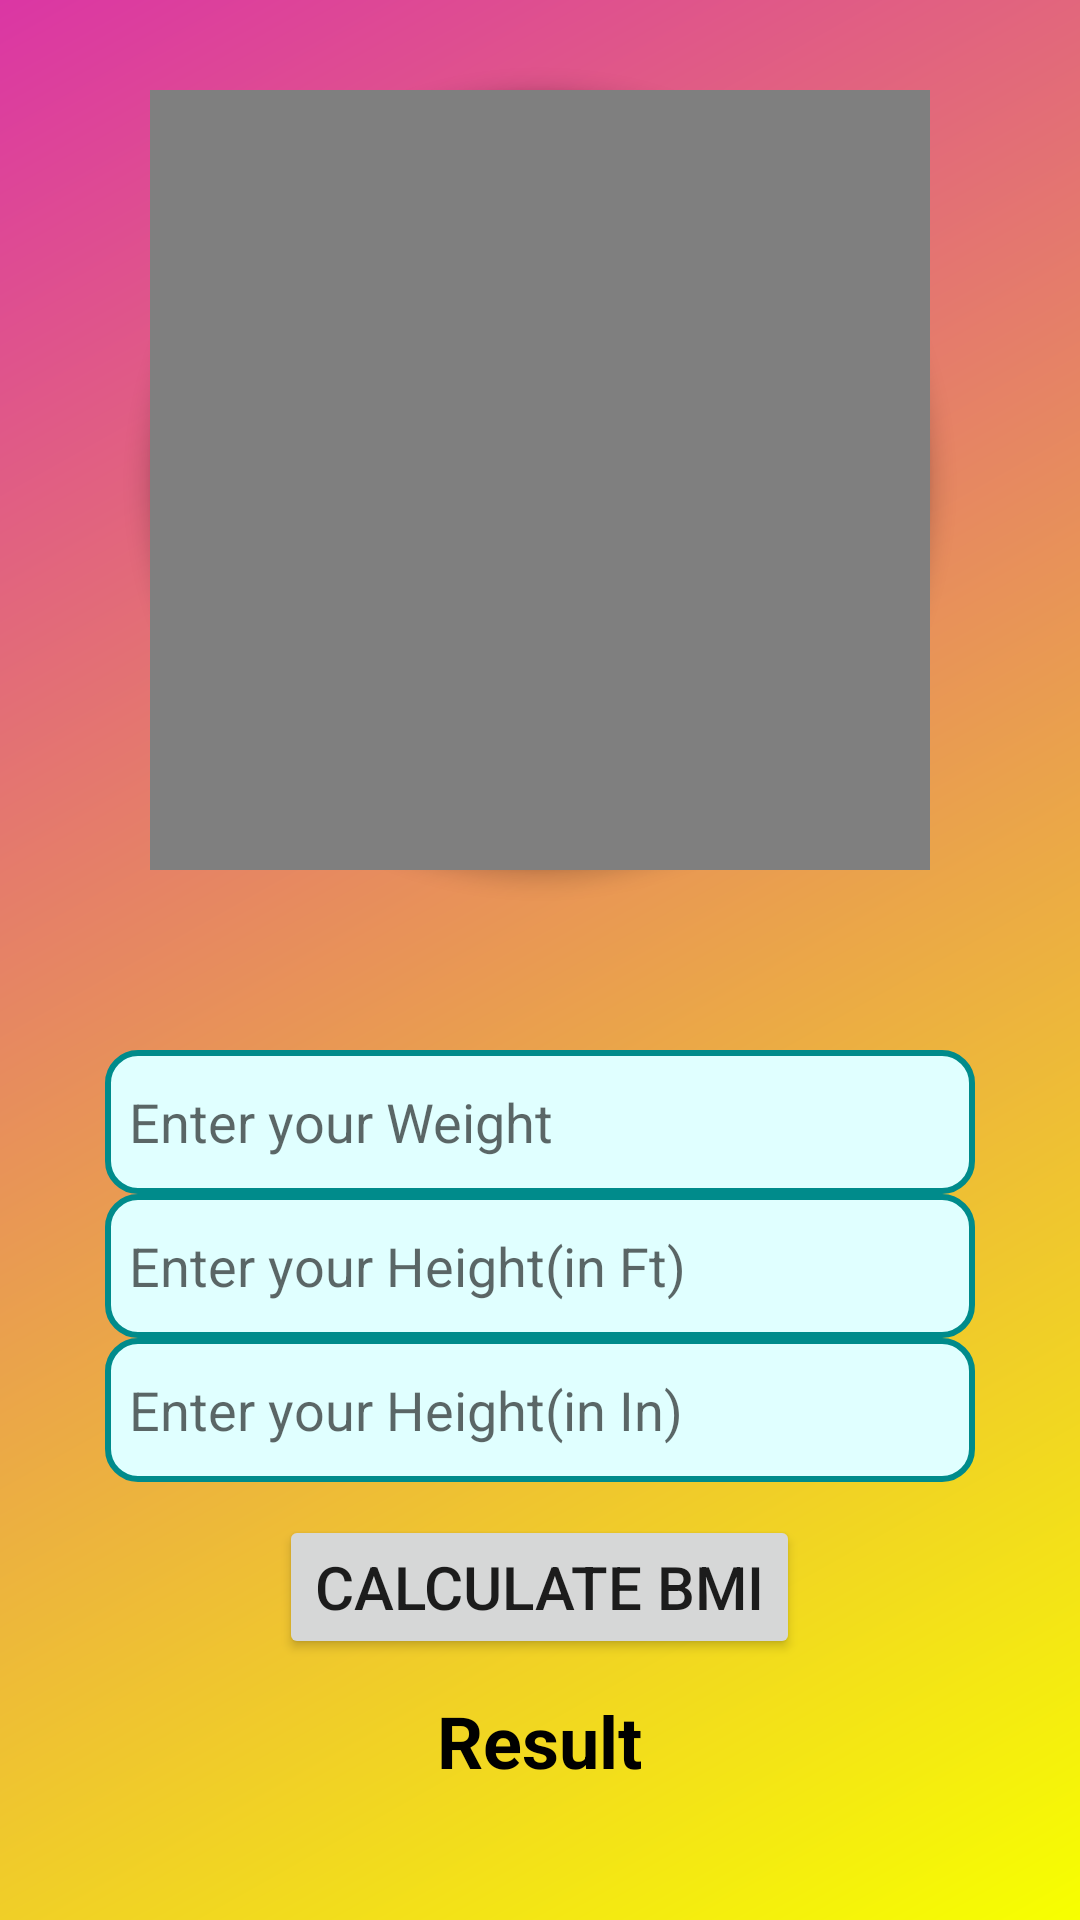

Reconstruct the res/layout file that produces this screen, plus the resources it refers to.
<!-- AndroidManifest.xml: application theme Theme.MaterialComponents.Light -->
<!-- res/layout/activity_bgi.xml -->
<?xml version="1.0" encoding="utf-8"?>
<LinearLayout xmlns:android="http://schemas.android.com/apk/res/android"
    xmlns:app="http://schemas.android.com/apk/res-auto"
    xmlns:tools="http://schemas.android.com/tools"
    android:id="@+id/bgimain"
    android:layout_width="match_parent"
    android:layout_height="match_parent"
    android:orientation="vertical"
    android:background="@drawable/bmi_bg"
    tools:context=".bgi">

    <FrameLayout
        android:id="@+id/videoFrame"
        android:layout_width="260dp"
        android:layout_height="260dp"
        android:layout_margin="30dp"
        android:layout_gravity="center"
        android:background="@drawable/round_video_bg"
        android:elevation="4dp">

        <VideoView
            android:id="@+id/videoView"
            android:layout_width="match_parent"
            android:layout_height="match_parent"
            android:scaleType="centerCrop" />
    </FrameLayout>

    <LinearLayout
        android:layout_marginTop="30dp"
        android:layout_width="match_parent"
        android:layout_height="wrap_content"
        android:layout_marginStart="35dp"
        android:layout_marginEnd="35dp"
        android:gravity="center"
        android:layout_gravity="center"
        android:orientation="vertical">

        <EditText
            android:id="@+id/editWeight"
            android:textSize="18dp"
            android:layout_width="match_parent"
            android:layout_height="48dp"
            android:ems="10"
            android:background="@drawable/cyan_border_bg"
            android:hint="@string/hint_WT"
            android:inputType="number" />

        <EditText
            android:id="@+id/editHeightFt"
            android:textSize="18dp"
            android:layout_width="match_parent"
            android:layout_height="48dp"
            android:ems="10"
            android:background="@drawable/cyan_border_bg"
            android:hint="@string/hint_htF"
            android:inputType="number" />

        <EditText
            android:id="@+id/editHeightIn"
            android:textSize="18dp"
            android:layout_width="match_parent"
            android:layout_height="48dp"
            android:background="@drawable/cyan_border_bg"
            android:ems="10"
            android:hint="@string/hint_htI"
            android:inputType="number" />

        <Button
            android:id="@+id/btnCalculate"
            android:textSize="20dp"
            android:layout_width="wrap_content"
            android:layout_height="wrap_content"
            android:layout_marginTop="11dp"
            android:text="@string/CALCULATE_BMI" />

        <TextView
            android:id="@+id/txtResult"
            android:layout_width="wrap_content"
            android:layout_height="wrap_content"
            android:layout_marginTop="11dp"
            android:textColor="@color/black"
            android:text="@string/Result"
            android:textSize="24sp"
            android:textStyle="bold" />
    </LinearLayout>
</LinearLayout>
<!-- resources referenced by this layout -->
<resources>
  <color name="black">#FF000000</color>
  <!-- drawable bmi_bg (drawable) -->
  <?xml version="1.0" encoding="utf-8"?>
  
  <shape xmlns:android="http://schemas.android.com/apk/res/android">
  
      <gradient
          android:startColor="@color/startColorBGI"
          android:endColor="@color/endColorBGI"
          android:angle="135"
          />
  </shape>
  <!-- drawable cyan_border_bg (drawable) -->
  <?xml version="1.0" encoding="utf-8"?>
  
  <shape xmlns:android="http://schemas.android.com/apk/res/android">
      <solid android:color="#E0FFFF" /> 
      <stroke
          android:width="2dp"
          android:color="#008B8B" /> 
      <corners android:radius="10dp" />
      <padding
          android:left="8dp"
          android:top="8dp"
          android:right="8dp"
          android:bottom="8dp" />
  </shape>
  <!-- drawable round_video_bg (drawable) -->
  <?xml version="1.0" encoding="utf-8"?>
  
  <shape xmlns:android="http://schemas.android.com/apk/res/android" android:shape="rectangle">
  
      <solid android:color="#000000"/>
      <corners android:radius="270dp"/>
  </shape>
  <string name="CALCULATE_BMI">CALCULATE BMI</string>
  <string name="Result">Result</string>
  <string name="hint_WT">Enter your Weight</string>
  <string name="hint_htF">Enter your Height(in Ft)</string>
  <string name="hint_htI">Enter your Height(in In)</string>
  <color name="startColorBGI">#f7ff00</color>
  <color name="endColorBGI">#db36a4</color>
</resources>
